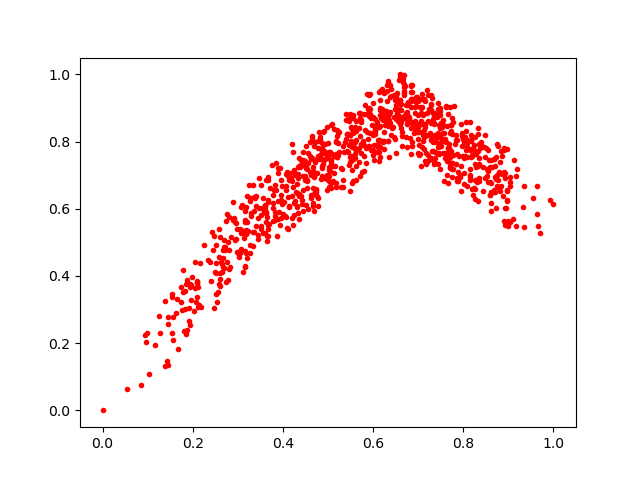

Values plotted in this chart, from the file beside it:
0.44992888, 0.6988487
0.0, 0.0
0.3397, 0.55
0.3196, 0.4522
0.5566, 0.8267
0.1544, 0.231
0.4595, 0.7975
0.384, 0.6564
0.7576, 0.6836
0.6253, 0.8026
0.935, 0.545
0.368, 0.5189
0.7767, 0.7189
0.5452, 0.8225
0.5073, 0.7292
0.6085, 0.7684
0.8479, 0.754
0.5193, 0.8336
0.1731, 0.3675
0.2743, 0.3829
0.7998, 0.8064
0.4521, 0.6885
0.5606, 0.7642
0.6668, 0.978
0.7019, 0.7608
0.9115, 0.7466
0.6456, 0.8131
0.89, 0.7108
0.8693, 0.7265
0.4838, 0.6892
0.3884, 0.7062
0.2479, 0.5193
0.2646, 0.4119
0.6895, 0.8495
0.7355, 0.8794
0.2994, 0.4687
0.9196, 0.7178
0.5919, 0.8767
0.4522, 0.6113
0.3148, 0.4741
0.8141, 0.7754
0.5298, 0.664
0.28, 0.4781
0.3951, 0.6399
0.1806, 0.2368
0.4438, 0.7459
0.2764, 0.5851
0.5818, 0.9077
0.6271, 0.8786
0.2443, 0.4775
0.2773, 0.3889
0.7233, 0.7449
0.5565, 0.8792
0.7585, 0.8066
0.5814, 0.8334
0.1781, 0.3537
0.6813, 0.8103
0.6846, 0.9211
0.7827, 0.7938
0.7225, 0.9381
0.3342, 0.4889
... 905 more rows
